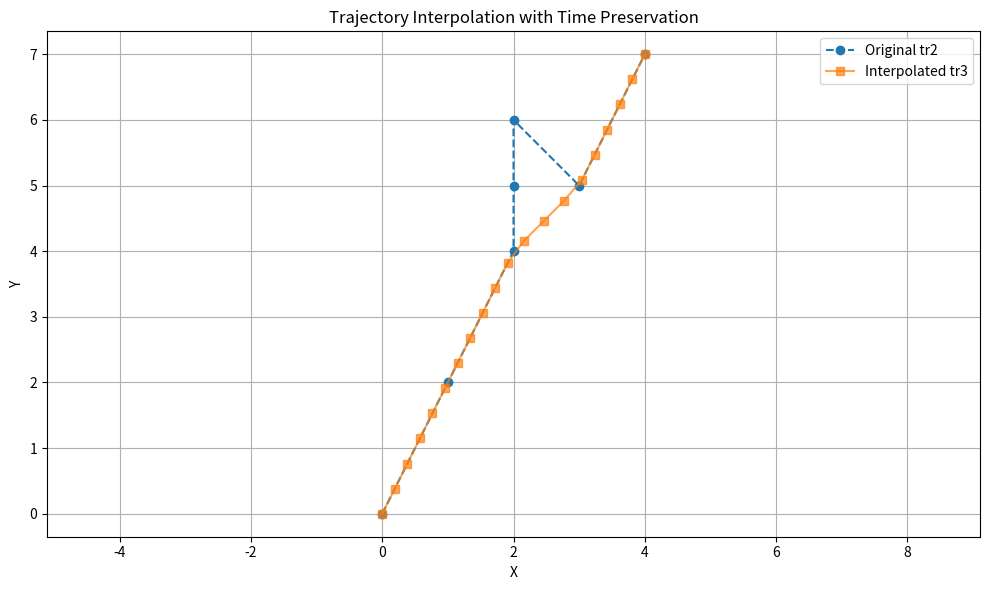

Write the Python code that produced this figure.
# -*- coding: utf-8 -*-
"""
Created on Wed Apr 23 16:28:34 2025

@author: Gulraiz.Iqbal
"""

import numpy as np
from scipy.interpolate import interp1d
import matplotlib.pyplot as plt

# Function to subsample trajectory to M equidistant points in space
def subsample_trajectory(trajectory, M=20):
    # Calculate cumulative distance along the trajectory
    cum_distances = np.cumsum(np.linalg.norm(np.diff(trajectory, axis=0), axis=1))
    distances = np.insert(cum_distances, 0, 0)  # Insert zero for the first point
    
    # Generate target distances (equally spaced)
    target_distances = np.linspace(0, distances[-1], M)
    
    # Interpolate the trajectory to find points at target distances
    interpolator = interp1d(distances, trajectory, axis=0, kind='linear')
    return interpolator(target_distances), distances[-1]



def interpolate_with_time(traj, M=20):
    traj = np.array(traj)
    t = np.linspace(0, 1, len(traj))  # normalized time
    t_new = np.linspace(0, 1, M)
    x_interp = interp1d(t, traj[:, 0], kind='linear')(t_new)
    y_interp = interp1d(t, traj[:, 1], kind='linear')(t_new)
    return np.stack([x_interp, y_interp], axis=1)

# Original trajectories
tr1 = np.array([(0, 0), (1, 2), (2, 4), (3, 5), (4, 7)])
tr2 = np.array([(0, 0), (1, 2), (2, 4), (2, 5), (2, 6), (3, 5), (4, 7)])

# Interpolated trajectories
tr1_interp = interpolate_with_time(tr1, 20)
tr2_interp = interpolate_with_time(tr2, 20)
tr3, d1 = subsample_trajectory(tr1)

# Plotting
plt.figure(figsize=(10, 6))

# Original trajectories
#plt.plot(tr1[:, 0], tr1[:, 1], 'o--', label='Original tr1')
plt.plot(tr2[:, 0], tr2[:, 1], 'o--', label='Original tr2')

# Interpolated trajectories
#plt.plot(tr1_interp[:, 0], tr1_interp[:, 1], 's-', label='Interpolated tr1 (time-based)', alpha=0.7)
#plt.plot(tr2_interp[:, 0], tr2_interp[:, 1], 's-', label='Interpolated tr2 (time-based)', alpha=0.7)
plt.plot(tr3[:, 0], tr3[:, 1], 's-', label='Interpolated tr3', alpha=0.7)

plt.title('Trajectory Interpolation with Time Preservation')
plt.xlabel('X')
plt.ylabel('Y')
plt.legend()
plt.grid(True)
plt.axis('equal')
plt.tight_layout()
plt.show()

tr3, d1 = subsample_trajectory(tr1)
